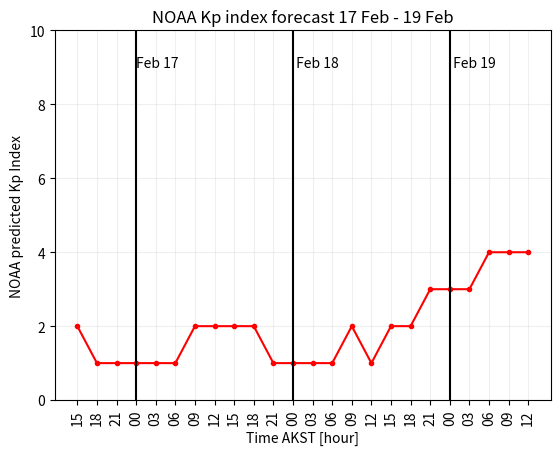

Write Python code to recreate this figure.
"""
NOAA emails me Kp index forecasts but they're in UTC and hard to interpret 
in plain text. Just plot them as a hist in a new time zone for quick ingestion.
"""
from time import time
import matplotlib.pyplot as plt

text = """NOAA Kp index forecast 17 Feb - 19 Feb
             Feb 17    Feb 18    Feb 19
00-03UT        2         2         2
03-06UT        1         2         2
06-09UT        1         1         3
09-12UT        1         1         3
12-15UT        1         1         3
15-18UT        1         1         4
18-21UT        2         2         4
21-00UT        2         1         4"""

lines = text.split("\n")
title = lines[0]
dates = lines[1].strip().split("   ")
times_utc, day_a, day_b, day_c = [], [], [], []
for line in lines[2:]:
    t, a, b, c = line.strip().split()
    times_utc.append(t)
    day_a.append(int(a))
    day_b.append(int(b))
    day_c.append(int(c))

assert(times_utc[0] == "00-03UT")  # quick check

days = day_a + day_b + day_c
start_time = 15  # convert UTC 00 to local time zone, military time
time = list(range(start_time, start_time + 24, 3))
for i, t in enumerate(time[:]):
    if t >= 24:
        time[i] -= 24
# Setting up the cyclical time axis
times = time * 3
times_label = [f"{t:0>2}" for t in times]
xaxis = range(len(times))

plt.plot(xaxis, days, "r.-")

# Break up days
i = 0
for x, time in enumerate(times):
    if time == 0:
        plt.axvline(x, c="k")
        plt.text(s=dates[i], x=x, y=9)
        i += 1

plt.xticks(xaxis, times_label, rotation="vertical")
plt.xlabel("Time AKST [hour]")
plt.ylabel("NOAA predicted Kp Index")
plt.title(title)
plt.ylim([0,10])
plt.grid(alpha=0.2)

save_fid = title.replace(" ", "_")
save_fid = save_fid.replace("-", "to")
plt.savefig(save_fid)
plt.show()
